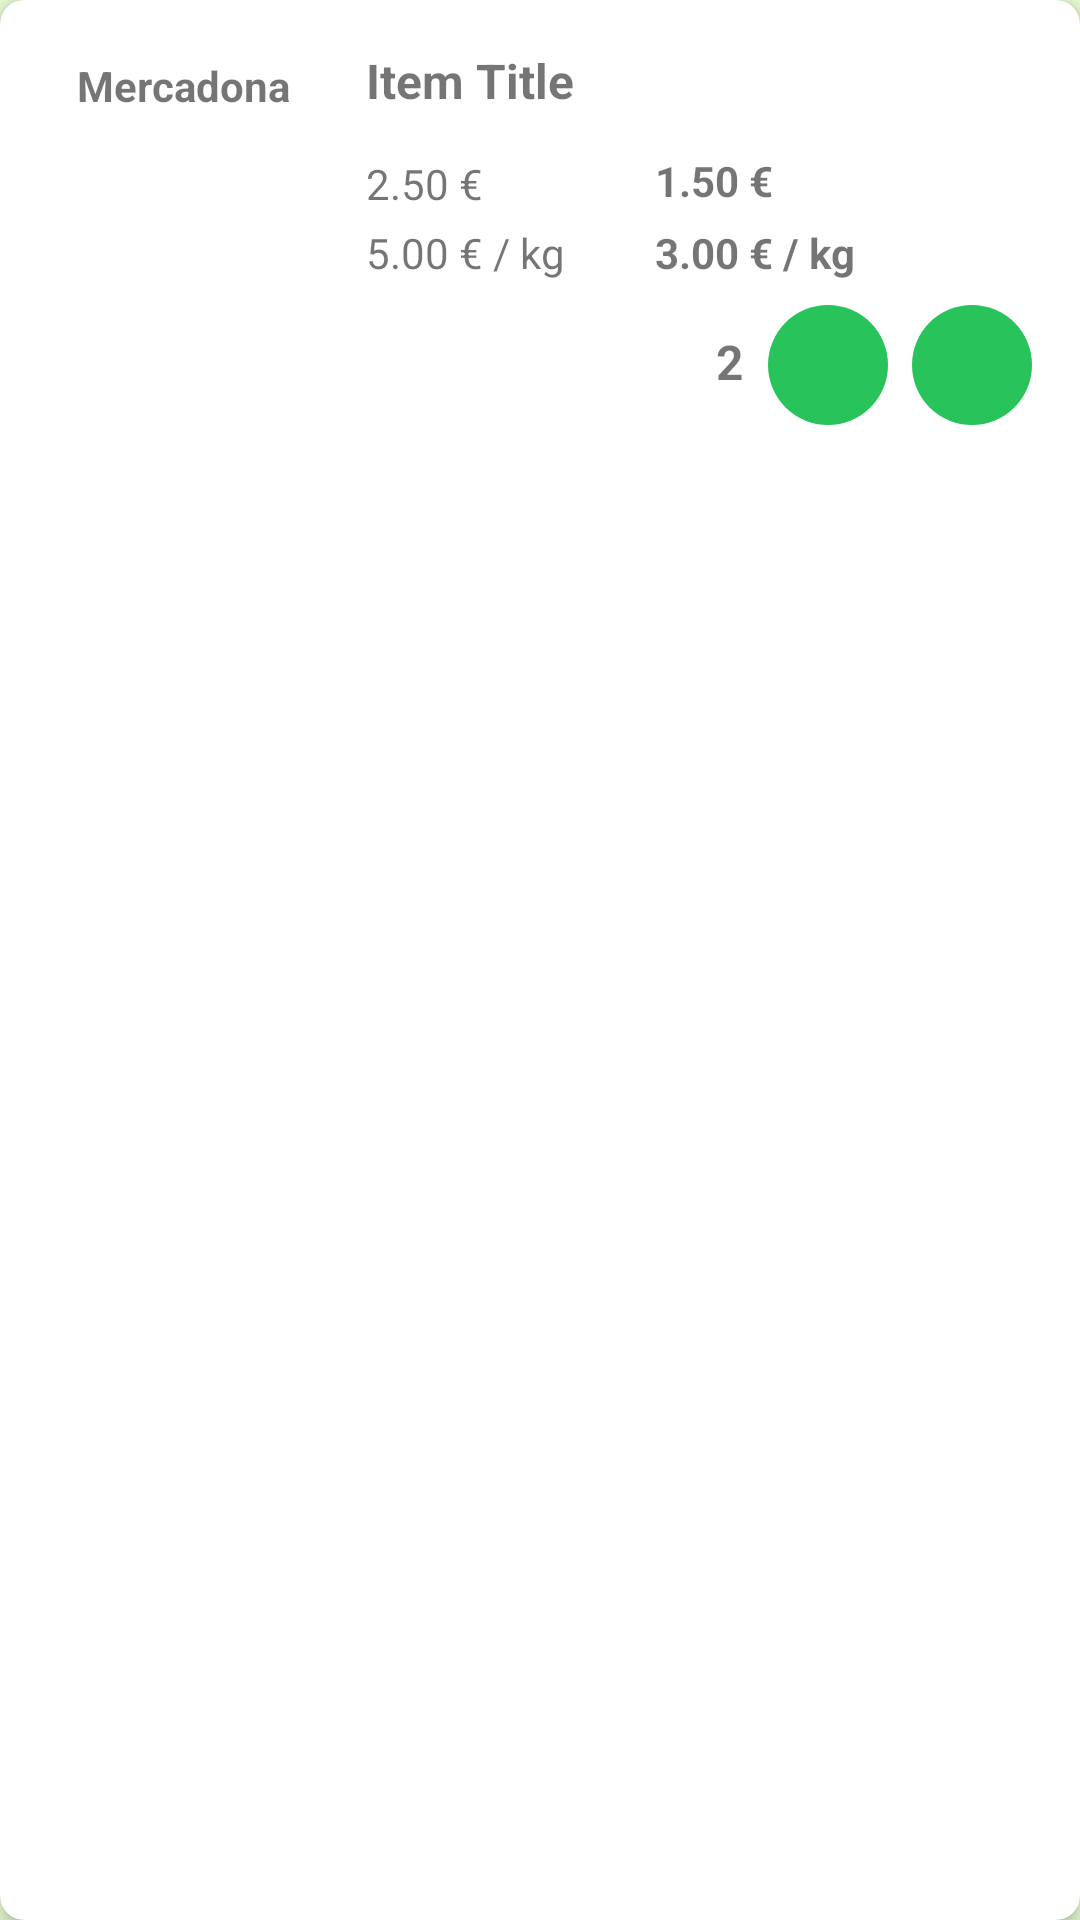

Reconstruct the res/layout file that produces this screen, plus the resources it refers to.
<!-- AndroidManifest.xml: application theme Theme.Mercadín -->
<!-- res/layout/product_info_card.xml -->
<androidx.cardview.widget.CardView
    xmlns:android="http://schemas.android.com/apk/res/android"
    xmlns:app="http://schemas.android.com/apk/res-auto"
    android:layout_width="match_parent"
    android:layout_height="wrap_content"
    android:layout_margin="@dimen/product_info_card_padding"
    android:clickable="true"
    android:focusable="true"
    android:foreground="?attr/selectableItemBackground"
    app:cardCornerRadius="8dp"
    app:cardElevation="4dp">

    <androidx.constraintlayout.widget.ConstraintLayout
        android:layout_width="match_parent"
        android:layout_height="wrap_content"
        android:descendantFocusability="blocksDescendants"
        android:padding="@dimen/product_info_card_padding">

        <TextView
            android:id="@+id/text_source"
            android:layout_width="0dp"
            android:layout_height="wrap_content"
            android:text="Mercadona"
            android:textSize="14sp"
            android:textStyle="bold"
            android:ellipsize="end"
            android:textAlignment="center"
            android:layout_marginStart="@dimen/product_info_card_padding"
            android:layout_marginTop="@dimen/product_info_card_padding"
            app:layout_constraintTop_toTopOf="parent"
            app:layout_constraintStart_toStartOf="parent"
            app:layout_constraintEnd_toEndOf="@id/icon_item"
            app:layout_constraintBottom_toTopOf="@id/icon_item" />

        
        <ImageView
            android:id="@+id/icon_item"
            android:layout_width="@dimen/product_icon_size"
            android:layout_height="@dimen/product_icon_size"
            android:layout_marginStart="@dimen/product_info_card_padding"
            android:layout_marginEnd="@dimen/product_info_card_padding"
            android:layout_marginTop="@dimen/product_info_card_padding"
            android:layout_marginBottom="@dimen/product_info_card_padding"
            android:scaleType="fitCenter"
            android:adjustViewBounds="true"
            android:contentDescription="dricon"
            app:layout_constraintStart_toStartOf="parent"
            app:layout_constraintBottom_toBottomOf="parent"
            app:layout_constraintTop_toBottomOf="@id/text_source"
            app:layout_constraintEnd_toStartOf="@id/text_item_title"
            app:layout_constraintDimensionRatio="H,1:1" />

        
        <TextView
            android:id="@+id/text_item_title"
            android:layout_width="0dp"
            android:layout_height="wrap_content"
            android:text="Item Title"
            android:textStyle="bold"
            android:textSize="16sp"
            android:ellipsize="end"
            android:layout_marginStart="@dimen/product_info_card_padding"
            android:layout_marginTop="@dimen/product_info_card_padding"
            android:layout_marginEnd="@dimen/product_info_card_padding"
            app:layout_constraintTop_toTopOf="parent"
            app:layout_constraintStart_toEndOf="@id/icon_item"
            app:layout_constraintEnd_toEndOf="parent" />

        
        <TextView
            android:id="@+id/text_item_unit_price"
            android:layout_width="wrap_content"
            android:layout_height="wrap_content"
            android:text="2.50 €"
            android:textSize="14sp"
            app:layout_constraintStart_toStartOf="@id/text_item_title"
            app:layout_constraintTop_toBottomOf="@id/text_item_title"
            android:layout_marginTop="14dp" />

        <TextView
            android:id="@+id/text_item_ref_price"
            android:layout_width="wrap_content"
            android:layout_height="wrap_content"
            android:text="5.00 € / kg"
            android:textSize="14sp"
            app:layout_constraintStart_toStartOf="@id/text_item_title"
            app:layout_constraintTop_toBottomOf="@id/text_item_unit_price"
            android:layout_marginTop="4dp" />

        
        <TextView
            android:id="@+id/text_item_sale_unit_price"
            android:layout_width="wrap_content"
            android:layout_height="wrap_content"
            android:text="1.50 €"
            android:textSize="14sp"
            android:textStyle="bold"
            app:layout_constraintBottom_toTopOf="@+id/text_item_sale_ref_price"
            app:layout_constraintTop_toBottomOf="@id/text_item_title"
            app:layout_constraintStart_toStartOf="@id/text_item_sale_ref_price"
            android:layout_marginEnd="@dimen/product_info_card_padding"
            android:layout_marginTop="8dp" />

        <TextView
            android:id="@+id/text_item_sale_ref_price"
            android:layout_width="wrap_content"
            android:layout_height="wrap_content"
            android:text="3.00 € / kg"
            android:textSize="14sp"
            android:textStyle="bold"
            app:layout_constraintLeft_toRightOf="@id/text_item_ref_price"
            app:layout_constraintTop_toTopOf="@id/text_item_ref_price"
            app:layout_constraintBottom_toBottomOf="@id/text_item_ref_price"
            android:layout_marginLeft="30dp"
            android:layout_marginTop="0dp" />

        <TextView
            android:id="@+id/text_list_count"
            android:layout_width="wrap_content"
            android:layout_height="wrap_content"
            android:textStyle="bold"
            android:text="2"
            android:textSize="16sp"
            app:layout_constraintEnd_toStartOf="@id/button_list_remove"
            app:layout_constraintTop_toTopOf="@id/button_list_remove"
            android:layout_marginEnd="@dimen/product_info_card_padding"
            android:layout_marginTop="8dp"
            android:layout_marginRight="@dimen/product_info_card_padding"/>

        <ImageButton
            android:id="@+id/button_list_remove"
            android:layout_width="40dp"
            android:layout_height="40dp"
            android:src="@drawable/ic_remove"
            android:background="@drawable/bg_circle"
            android:scaleType="centerInside"
            android:padding="8dp"
            android:contentDescription="ng/cart_icon"
            android:focusable="true"
            android:focusableInTouchMode="true"
            android:clickable="true"

            app:layout_constraintEnd_toStartOf="@id/button_list_add"
            app:layout_constraintBottom_toBottomOf="parent"
            app:layout_constraintTop_toBottomOf="@id/text_item_ref_price"
            android:layout_marginTop="@dimen/product_info_card_padding"
            android:layout_marginBottom="@dimen/product_info_card_padding"
            android:layout_marginRight="@dimen/product_info_card_padding"
            app:tint="@android:color/white" />

        <ImageButton
            android:id="@+id/button_list_add"
            android:layout_width="40dp"
            android:layout_height="40dp"
            android:src="@drawable/ic_add"
            android:background="@drawable/bg_circle"
            android:scaleType="centerInside"
            android:padding="8dp"
            android:contentDescription="ing/saved_icon"
            android:focusable="true"
            android:focusableInTouchMode="true"
            android:clickable="true"
            app:layout_constraintEnd_toEndOf="parent"
            app:layout_constraintBottom_toBottomOf="parent"
            android:layout_marginTop="4dp"
            android:layout_marginBottom="@dimen/product_info_card_padding"
            android:layout_marginEnd="@dimen/product_info_card_padding"
            app:tint="@android:color/white" />

    </androidx.constraintlayout.widget.ConstraintLayout>
</androidx.cardview.widget.CardView>
<!-- resources referenced by this layout -->
<resources>
  <dimen name="product_icon_size">90dp</dimen>
  <dimen name="product_info_card_padding">8dp</dimen>
  <!-- drawable bg_circle (drawable) -->
  <shape xmlns:android="http://schemas.android.com/apk/res/android"
      android:shape="oval">
      <solid android:color="?attr/colorAccent" /> 
  </shape>
  <style name="Theme.Mercadín" parent="Theme.MaterialComponents.DayNight.NoActionBar">
          
          <item name="colorPrimary">@color/primary</item>
          <item name="colorPrimaryVariant">@color/primaryVariant</item>
          <item name="colorOnPrimary">#1B66B3</item>
  
          
          <item name="colorSecondary">@color/secondary</item>
          <item name="colorSecondaryVariant">@color/secondaryVariant</item>
          <item name="colorOnSecondary">#E91E63</item>
  
          
          <item name="android:windowBackground">@color/background</item>
  
          
          <item name="android:statusBarColor">@color/statusBar</item>
  
          <item name="android:navigationBarColor">@color/navigationBar</item>
      </style>
  <color name="primary">#539004</color>
  <color name="primaryVariant">#346100</color>
  <color name="secondary">#29C35B</color>
  <color name="secondaryVariant">#3B8A50</color>
  <color name="background">#EBFFD7</color>
  <color name="statusBar">#346100</color>
  <color name="navigationBar">#105414</color>
</resources>
